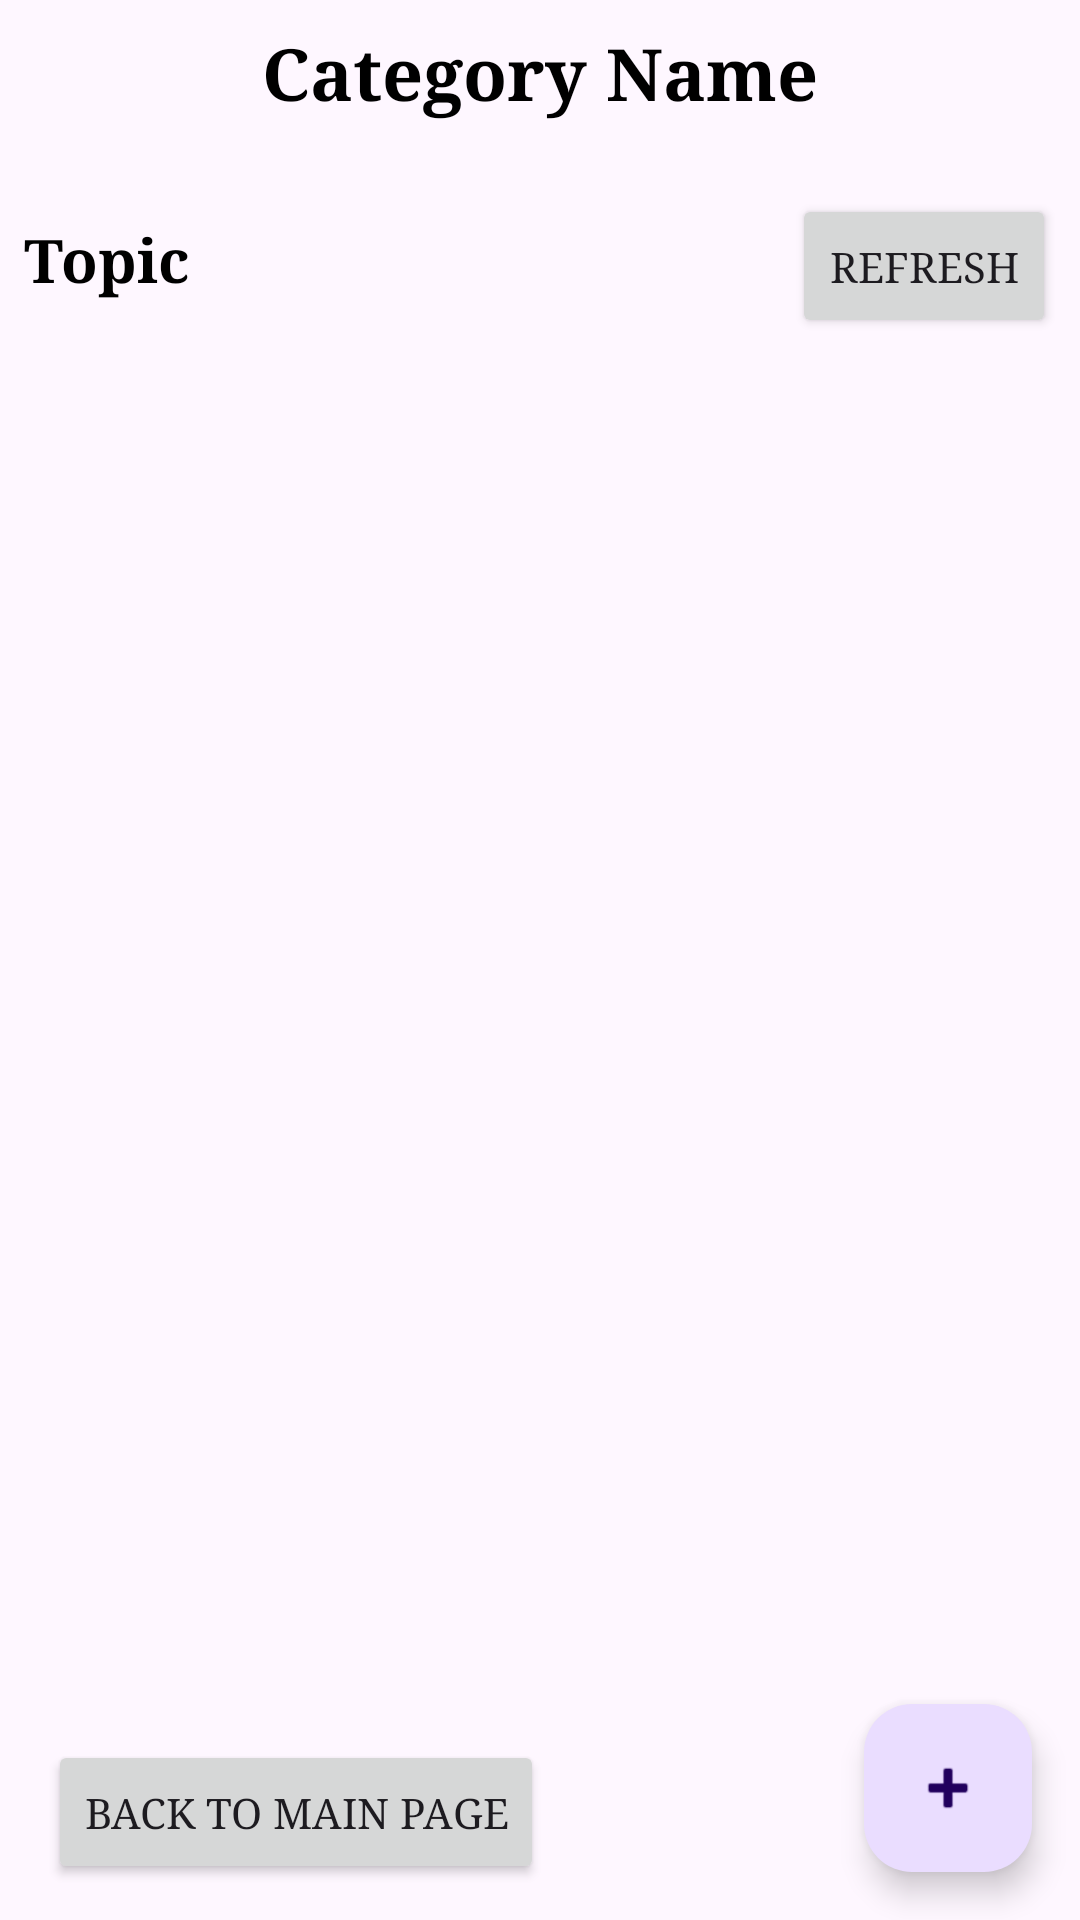

Layout XML and referenced resources for this Android screen:
<!-- AndroidManifest.xml: application theme Theme.Forum -->
<!-- res/layout/activity_thread.xml -->
<?xml version="1.0" encoding="utf-8"?>
<androidx.constraintlayout.widget.ConstraintLayout xmlns:android="http://schemas.android.com/apk/res/android"
    xmlns:app="http://schemas.android.com/apk/res-auto"
    xmlns:tools="http://schemas.android.com/tools"
    android:layout_width="match_parent"
    android:layout_height="match_parent"
    android:background="@drawable/threadbg">


    
    <TextView
        android:id="@+id/categoryHeader"
        android:layout_width="0dp"
        android:layout_height="wrap_content"
        android:gravity="center_horizontal"
        android:fontFamily="serif"
        android:textColor="@android:color/black"
        android:padding="8dp"
        android:text="Category Name"
        android:textSize="24sp"
        android:textStyle="bold"
        app:layout_constraintStart_toStartOf="parent"
        app:layout_constraintEnd_toEndOf="parent"
        app:layout_constraintTop_toTopOf="parent" />

    
    <LinearLayout
        android:id="@+id/topicLayout"
        android:layout_width="match_parent"
        android:layout_height="wrap_content"
        android:orientation="horizontal"
        app:layout_constraintTop_toBottomOf="@id/categoryHeader"
        app:layout_constraintStart_toStartOf="parent"
        app:layout_constraintEnd_toEndOf="parent"
        android:paddingTop="16dp"
        android:paddingStart="8dp"
        android:paddingEnd="8dp"
        android:paddingBottom="8dp">

        
        <TextView
            android:id="@+id/topicLabel"
            android:layout_width="0dp"
            android:layout_height="wrap_content"
            android:layout_weight="1"
            android:fontFamily="serif"
            android:text="Topic"
            android:textSize="20sp"
            android:textStyle="bold"
            android:textColor="@android:color/black"/>

        
        <Button
            android:id="@+id/refreshButton"
            android:layout_width="wrap_content"
            android:layout_height="48dp"
            android:fontFamily="serif"
            android:text="Refresh"/>

    </LinearLayout>

    

    <Button
        android:id="@+id/backButton"
        android:layout_width="wrap_content"
        android:layout_height="48dp"
        android:fontFamily="serif"
        android:layout_marginStart="16dp"
        android:layout_marginBottom="12dp"
        android:text="Back to main page"
        app:layout_constraintBottom_toBottomOf="parent"
        app:layout_constraintEnd_toStartOf="@+id/newThreadButton"
        app:layout_constraintHorizontal_bias="0.0"
        app:layout_constraintStart_toStartOf="parent" />

    <androidx.recyclerview.widget.RecyclerView
        android:id="@+id/threadsRecycler"
        android:layout_width="0dp"
        android:layout_height="0dp"
        app:layout_constraintStart_toStartOf="parent"
        app:layout_constraintEnd_toEndOf="parent"
        app:layout_constraintTop_toBottomOf="@id/topicLayout"
        app:layout_constraintBottom_toTopOf="@id/newThreadButton"
        android:padding="@dimen/cardview_default_radius"/>

    
    <View
        android:layout_width="match_parent"
        android:layout_height="1dp"
        android:layout_marginTop="8dp"
        android:background="@drawable/dotted_line"
        app:layout_constraintTop_toBottomOf="@id/threadsRecycler" />

    
    <com.google.android.material.floatingactionbutton.FloatingActionButton
        android:id="@+id/newThreadButton"
        android:layout_width="wrap_content"
        android:layout_height="wrap_content"
        android:layout_alignParentBottom="true"
        android:layout_alignParentEnd="true"
        android:layout_margin="16dp"
        android:src="@android:drawable/ic_input_add"
        app:layout_constraintEnd_toEndOf="parent"
        app:layout_constraintBottom_toBottomOf="parent" />

</androidx.constraintlayout.widget.ConstraintLayout>
<!-- resources referenced by this layout -->
<resources>
  <!-- drawable dotted_line (drawable) -->
  <?xml version="1.0" encoding="utf-8"?>
  <shape xmlns:android="http://schemas.android.com/apk/res/android"
      android:shape="line">
      <stroke
          android:color="@android:color/black"
          android:dashWidth="1dp"
          android:dashGap="2dp" />
  </shape>
  <style name="Theme.Forum" parent="Base.Theme.Forum" />
  <style name="Base.Theme.Forum" parent="Theme.Material3.DayNight.NoActionBar">
          
          
      </style>
</resources>
